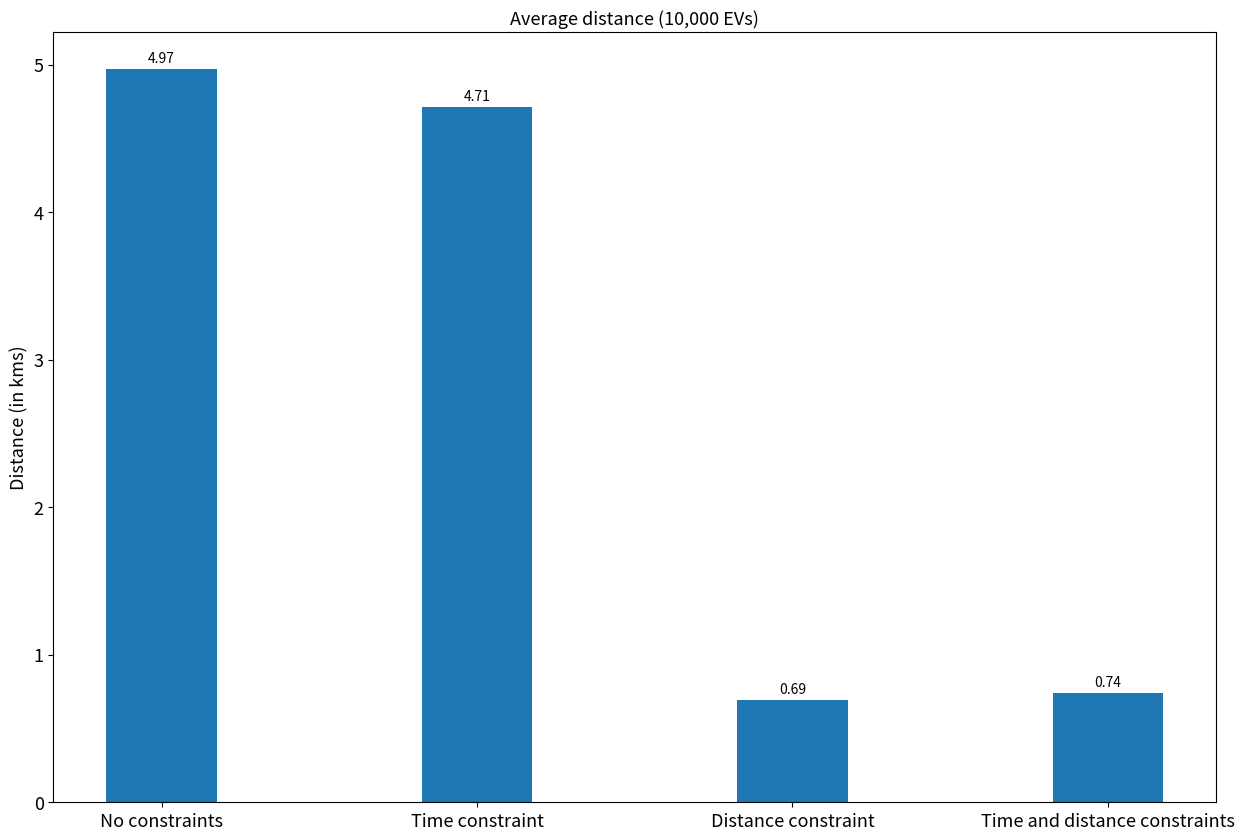

Recreate this plot in Python.
#  Project: Evo-Sim
#  Developed by: Irina Danes

import matplotlib.pyplot as plt
import numpy as np
fig, ax = plt.subplots(figsize=(15,10))

labels = ['No constraints', 'Time constraint', 'Distance constraint', 'Time and distance constraints']
average_distances = [4.97, 4.71, 0.69, 0.74]

y_pos = np.arange(len(labels))

bars = plt.bar(y_pos, average_distances, width=0.35)

plt.xticks(y_pos, labels, fontsize=13)
plt.yticks(fontsize=13)
plt.ylabel('Distance (in kms)', fontsize=13)
plt.title('Average distance (10,000 EVs)', fontsize=13)

def autolabel(rects):
    for rect in rects:
        height = rect.get_height()
        ax.annotate('{}'.format(height),
                    xy = (rect.get_x() + rect.get_width() / 2, height),
                    xytext = (0, 3),
                    textcoords = "offset points",
                    ha = 'center', va = 'bottom')

autolabel(bars)

plt.show()
# plt.savefig('average_distances.png')